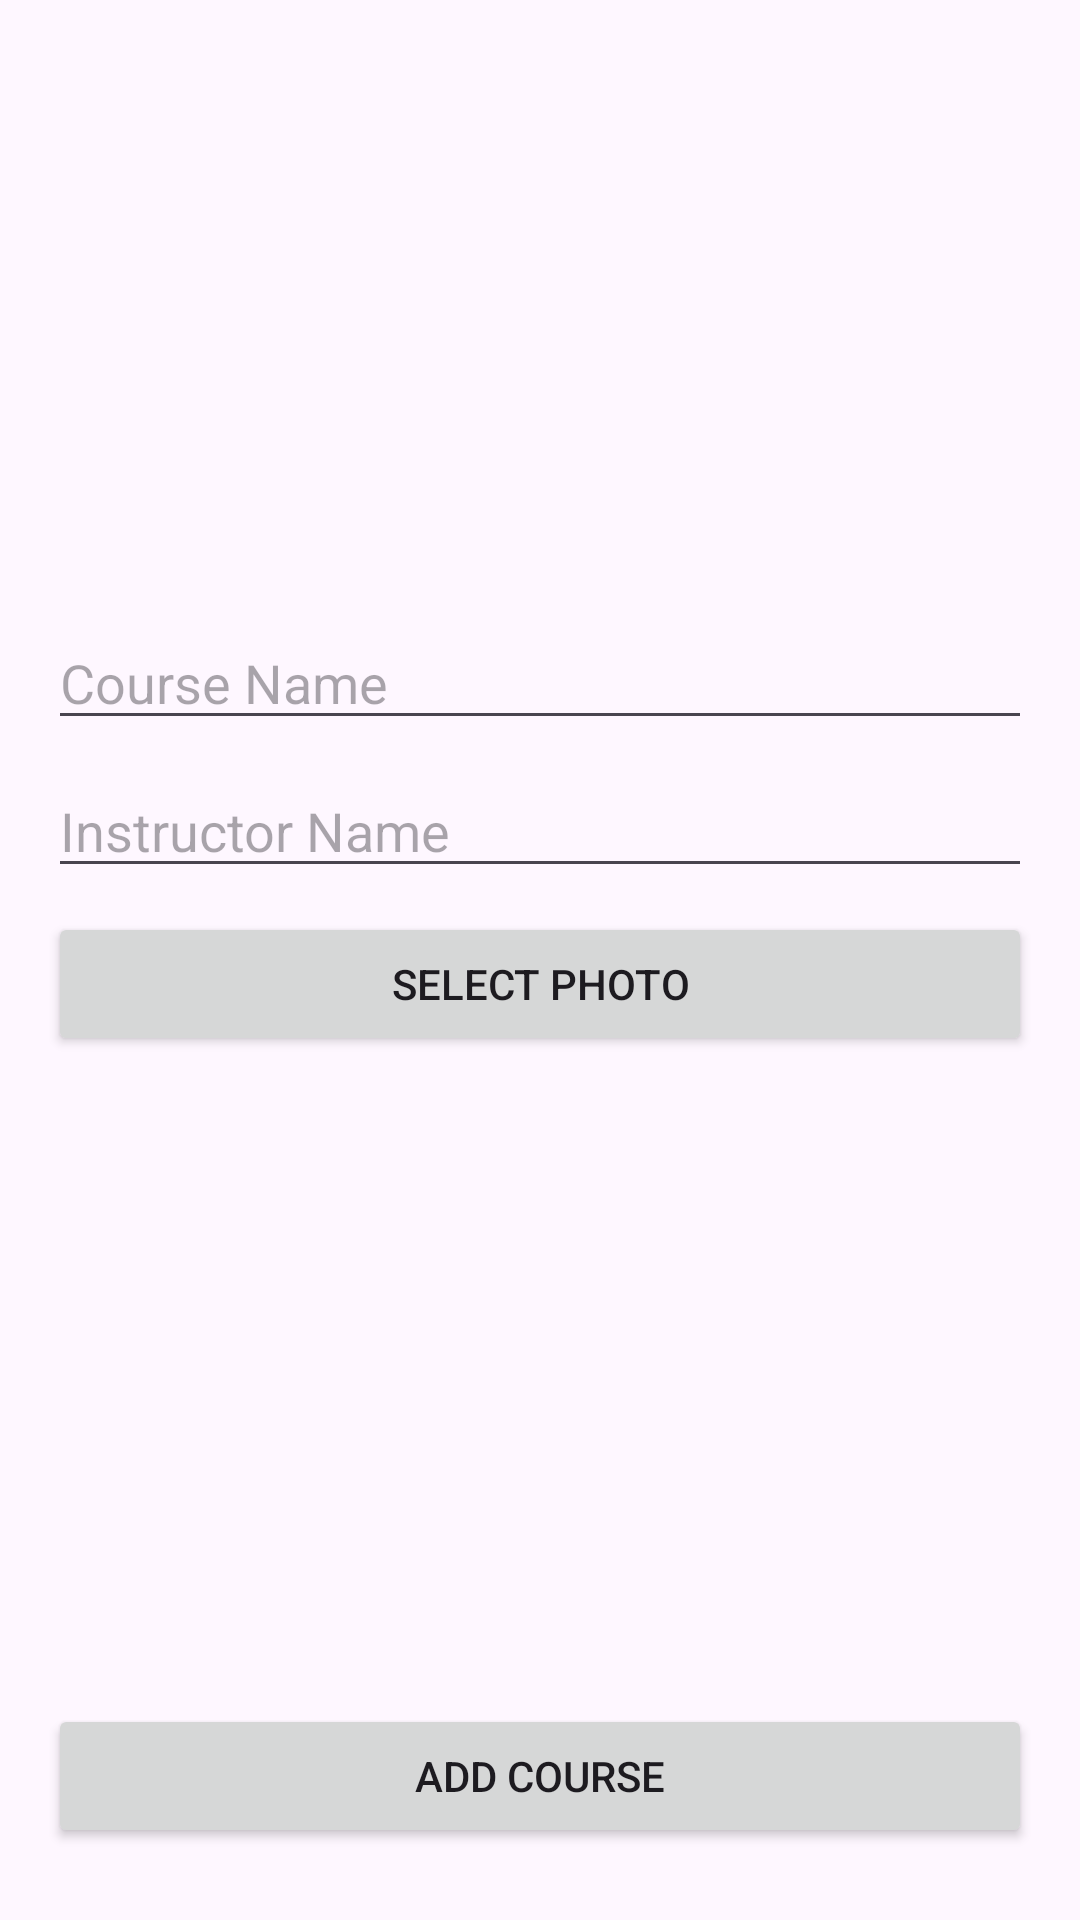

Android layout source for this screen:
<!-- AndroidManifest.xml: application theme Theme.LearnNow -->
<!-- res/layout/fragment_add_course.xml -->
<?xml version="1.0" encoding="utf-8"?>
<FrameLayout xmlns:android="http://schemas.android.com/apk/res/android"
    android:layout_width="match_parent"
    android:layout_height="match_parent"
    android:layout_gravity="center">

    <LinearLayout
        android:layout_width="match_parent"
        android:layout_height="match_parent"
        android:orientation="vertical"
        android:padding="16dp"
        android:gravity="bottom">

        <EditText
            android:id="@+id/courseName"
            android:layout_width="match_parent"
            android:layout_height="wrap_content"
            android:hint="Course Name"
            android:layout_marginBottom="8dp" />

        <EditText
            android:id="@+id/instructorName"
            android:layout_width="match_parent"
            android:layout_height="wrap_content"
            android:hint="Instructor Name"
            android:layout_marginBottom="8dp" />

        <Button
            android:id="@+id/selectPhotoButton"
            android:layout_width="match_parent"
            android:layout_height="wrap_content"
            android:text="Select Photo"
            android:layout_marginBottom="8dp" />

        <ImageView
            android:id="@+id/photoImageView"
            android:layout_width="match_parent"
            android:layout_height="200dp"
            android:layout_marginBottom="8dp"
            android:src="@drawable/ic_placeholder" />

        <Button
            android:id="@+id/addCourseButton"
            android:layout_width="match_parent"
            android:layout_height="wrap_content"
            android:text="Add Course"
            android:layout_marginBottom="8dp" />
    </LinearLayout>

</FrameLayout>
<!-- resources referenced by this layout -->
<resources>
  <style name="Theme.LearnNow" parent="Base.Theme.LearnNow" />
  <style name="Base.Theme.LearnNow" parent="Theme.Material3.DayNight.NoActionBar">
          
          
      </style>
</resources>
